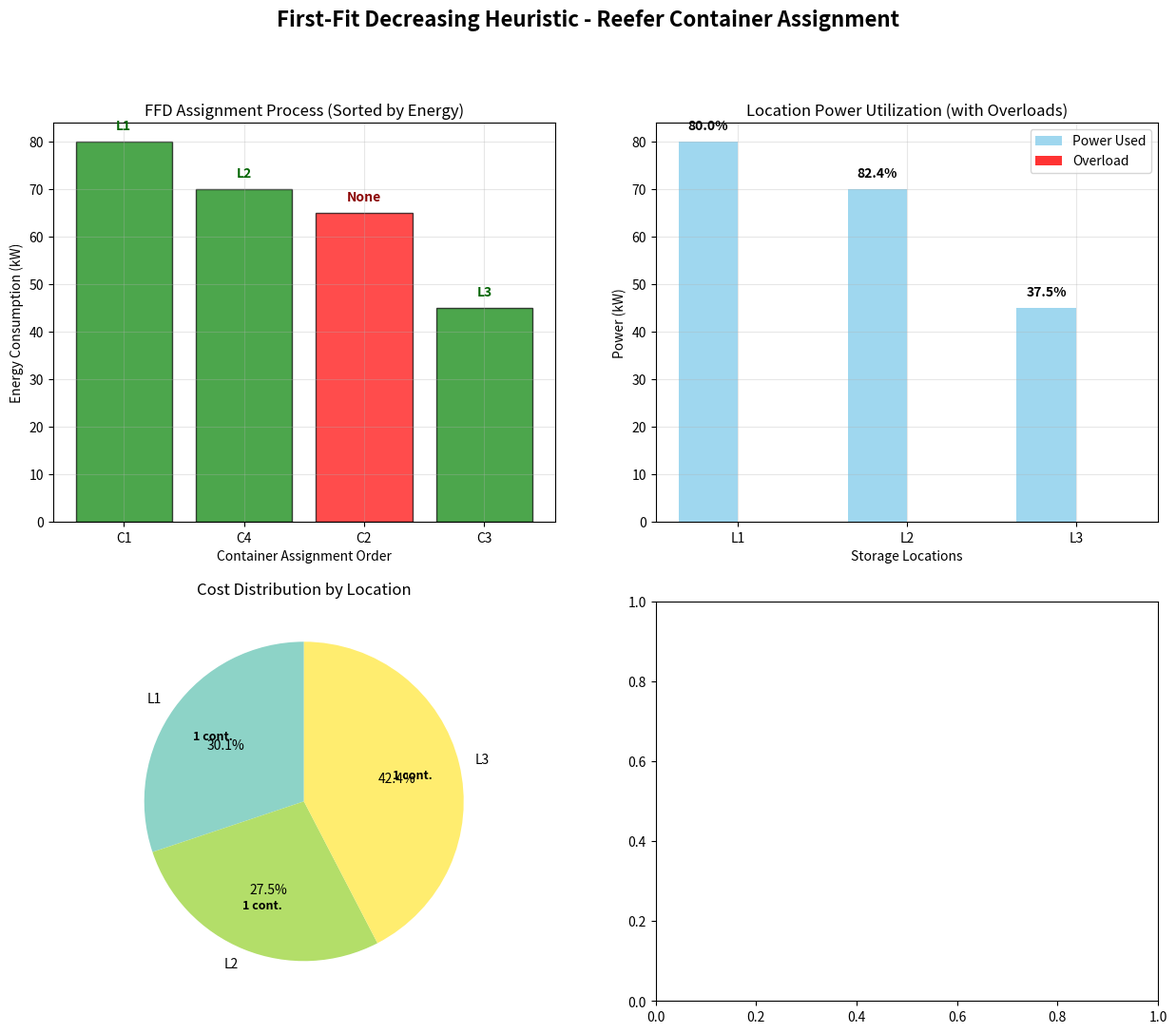

Generate this figure with matplotlib: (Note: this script raises an exception after producing the figure.)
# Import required packages for heuristic implementation
import numpy as np
import pandas as pd
import matplotlib.pyplot as plt
import seaborn as sns
from dataclasses import dataclass
from typing import List, Dict, Tuple, Optional
import time
import warnings
warnings.filterwarnings('ignore')

print("Packages imported successfully for FFD heuristic implementation")

@dataclass
class ReeferContainer:
    """Represents a reefer container with its characteristics"""
    id: int
    energy: float  # Power consumption in kW
    temp_req: float  # Required temperature in Celsius
    dwell_time: float  # Dwell time in hours
    cargo_type: str  # Type of cargo

@dataclass
class StorageLocation:
    """Represents a storage location with its constraints and costs"""
    id: int
    power_cap: float  # Power capacity in kW
    temp_min: float  # Minimum temperature in Celsius
    temp_max: float  # Maximum temperature in Celsius
    base_cost: float  # Base cost multiplier

@dataclass
class LocationState:
    """Dynamic state of a storage location during assignment"""
    remaining_power: float
    temp_range: Tuple[float, float]
    assigned_containers: List[int]
    base_cost: float
    total_cost: float = 0.0

print("Data classes defined for FFD heuristic")

# Create the enhanced example from the source material
containers = [
    ReeferContainer(id=1, energy=80, temp_req=-15, dwell_time=48, cargo_type="Pharmaceutical"),
    ReeferContainer(id=2, energy=65, temp_req=3, dwell_time=72, cargo_type="Fresh Produce"),
    ReeferContainer(id=3, energy=45, temp_req=-18, dwell_time=96, cargo_type="Frozen Seafood"),
    ReeferContainer(id=4, energy=70, temp_req=5, dwell_time=60, cargo_type="Dairy Products")
]

locations = [
    StorageLocation(id=1, power_cap=100, temp_min=-25, temp_max=8, base_cost=12),
    StorageLocation(id=2, power_cap=85, temp_min=-20, temp_max=10, base_cost=10),
    StorageLocation(id=3, power_cap=120, temp_min=-30, temp_max=-5, base_cost=15)
]

print(f"Enhanced FFD Example: {len(containers)} containers, {len(locations)} locations")
print("\nContainer Details (sorted by energy):")
for c in sorted(containers, key=lambda x: x.energy, reverse=True):
    print(f"  C{c.id}: {c.cargo_type}, {c.energy}kW, {c.temp_req}°C, {c.dwell_time}h")

print("\nLocation Details:")
for l in locations:
    print(f"  L{l.id}: {l.power_cap}kW, [{l.temp_min}°C, {l.temp_max}°C], cost={l.base_cost}")

def check_temperature_compatibility(container: ReeferContainer, location: StorageLocation) -> bool:
    """Check if container temperature is compatible with location range"""
    return location.temp_min <= container.temp_req <= location.temp_max

def calculate_assignment_cost(container: ReeferContainer, location: StorageLocation) -> float:
    """Calculate assignment cost: base_cost * energy * dwell_time / 1000"""
    return location.base_cost * container.energy * container.dwell_time / 1000

def assign_reefer_containers_ffd(containers: List[ReeferContainer], 
                                locations: List[StorageLocation]) -> Dict:
    """First-Fit Decreasing heuristic for reefer container assignment
    
    Algorithm:
    1. Sort containers by energy consumption (descending)
    2. Initialize location states
    3. For each container, assign to first feasible location
    4. Update location states and calculate costs
    """
    
    # Step 1: Sort containers by energy consumption in descending order
    sorted_containers = sorted(containers, key=lambda c: c.energy, reverse=True)
    
    # Step 2: Initialize location states
    location_states = {}
    for loc in locations:
        location_states[loc.id] = LocationState(
            remaining_power=loc.power_cap,
            temp_range=(loc.temp_min, loc.temp_max),
            assigned_containers=[],
            base_cost=loc.base_cost
        )
    
    # Step 3: Greedy assignment
    assignment = {}
    total_cost = 0
    assignment_log = []  # Track assignment decisions
    unassigned_containers = []
    
    for container in sorted_containers:
        assigned = False
        
        # Step 4: Find first feasible location
        for loc_id, loc_state in location_states.items():
            location = next(l for l in locations if l.id == loc_id)
            
            # Check constraints: power sufficiency and temperature compatibility
            power_feasible = loc_state.remaining_power >= container.energy
            temp_feasible = check_temperature_compatibility(container, location)
            
            if power_feasible and temp_feasible:
                # Assign container to location
                assignment[container.id] = loc_id
                cost = calculate_assignment_cost(container, location)
                
                # Update location state
                loc_state.remaining_power -= container.energy
                loc_state.assigned_containers.append(container.id)
                loc_state.total_cost += cost
                total_cost += cost
                
                # Log assignment decision
                assignment_log.append({
                    'container_id': container.id,
                    'container_energy': container.energy,
                    'container_temp': container.temp_req,
                    'assigned_location': loc_id,
                    'location_remaining_before': loc_state.remaining_power + container.energy,
                    'location_remaining_after': loc_state.remaining_power,
                    'assignment_cost': cost,
                    'decision': f"Assigned C{container.id} to L{loc_id} (Power: {power_feasible}, Temp: {temp_feasible})"
                })
                
                assigned = True
                break
        
        if not assigned:
            unassigned_containers.append(container.id)
            assignment_log.append({
                'container_id': container.id,
                'container_energy': container.energy,
                'container_temp': container.temp_req,
                'assigned_location': None,
                'decision': f"C{container.id} could not be assigned - no feasible location"
            })
    
    return {
        'assignment': assignment,
        'total_cost': total_cost,
        'location_states': location_states,
        'assignment_log': assignment_log,
        'unassigned_containers': unassigned_containers,
        'algorithm': 'First-Fit Decreasing'
    }

print("FFD heuristic function defined")

# Execute the FFD heuristic with performance tracking
start_time = time.time()
ffd_result = assign_reefer_containers_ffd(containers, locations)
execution_time = time.time() - start_time

print("=== FIRST-FIT DECREASING HEURISTIC RESULTS ===")
print(f"Algorithm: {ffd_result['algorithm']}")
print(f"Execution Time: {execution_time:.6f} seconds")
print(f"Total Cost: ${ffd_result['total_cost']:.2f}")
print(f"Containers Assigned: {len(ffd_result['assignment'])}/{len(containers)}")

if ffd_result['unassigned_containers']:
    print(f"Unassigned Containers: {ffd_result['unassigned_containers']}")

print("\nAssignment Details:")
for container_id, location_id in ffd_result['assignment'].items():
    container = next(c for c in containers if c.id == container_id)
    location = next(l for l in locations if l.id == location_id)
    print(f"  Container {container_id} ({container.cargo_type}) → Location {location_id}")
    print(f"    Energy: {container.energy}kW, Temperature: {container.temp_req}°C")
    print(f"    Location Range: [{location.temp_min}°C, {location.temp_max}°C], Capacity: {location.power_cap}kW")

print("\nLocation Utilization:")
for loc_id, loc_state in ffd_result['location_states'].items():
    location = next(l for l in locations if l.id == loc_id)
    utilization = (location.power_cap - loc_state.remaining_power) / location.power_cap * 100
    overload = "OVERLOADED" if loc_state.remaining_power < 0 else "OK"
    print(f"  Location {loc_id}: {location.power_cap - loc_state.remaining_power}/{location.power_cap}kW ({utilization:.1f}%) - {overload}")
    print(f"    Assigned Containers: {loc_state.assigned_containers}")
    print(f"    Cost Contribution: ${loc_state.total_cost:.2f}")

# Display assignment decision log
print("\n=== ASSIGNMENT DECISION LOG ===")
print("Order of container processing (sorted by energy):")

for i, log_entry in enumerate(ffd_result['assignment_log'], 1):
    if log_entry['assigned_location'] is not None:
        print(f"{i}. {log_entry['decision']}")
        print(f"   Cost: ${log_entry['assignment_cost']:.2f}, Remaining Power: {log_entry['location_remaining_after']:.1f}kW")
    else:
        print(f"{i}. {log_entry['decision']}")
    print()

# Analyze assignment quality
print("\n=== ASSIGNMENT QUALITY ANALYSIS ===")

# Check for capacity violations
capacity_violations = []
for loc_id, loc_state in ffd_result['location_states'].items():
    if loc_state.remaining_power < 0:
        location = next(l for l in locations if l.id == loc_id)
        capacity_violations.append({
            'location_id': loc_id,
            'capacity': location.power_cap,
            'assigned': location.power_cap - loc_state.remaining_power,
            'overload': abs(loc_state.remaining_power)
        })

if capacity_violations:
    print("⚠️  CAPACITY VIOLATIONS DETECTED:")
    for violation in capacity_violations:
        print(f"  Location {violation['location_id']}: {violation['assigned']:.1f}/{violation['capacity']:.1f}kW ({violation['overload']:.1f}kW overload)")
else:
    print("✅ No capacity violations - all constraints satisfied")

# Temperature compatibility check
temp_violations = []
for container_id, location_id in ffd_result['assignment'].items():
    container = next(c for c in containers if c.id == container_id)
    location = next(l for l in locations if l.id == location_id)
    if not check_temperature_compatibility(container, location):
        temp_violations.append({
            'container_id': container_id,
            'container_temp': container.temp_req,
            'location_range': [location.temp_min, location.temp_max]
        })

if temp_violations:
    print("⚠️  TEMPERATURE VIOLATIONS DETECTED:")
    for violation in temp_violations:
        print(f"  Container {violation['container_id']}: {violation['container_temp']}°C not in {violation['location_range']}°C")
else:
    print("✅ All temperature constraints satisfied")

print(f"\n📊 Solution Quality Metrics:")
print(f"   Assignment Rate: {len(ffd_result['assignment'])/len(containers)*100:.1f}%")
print(f"   Average Location Utilization: {np.mean([(l.power_cap - s.remaining_power)/l.power_cap*100 for l, s in zip(locations, ffd_result['location_states'].values())]):.1f}%")
print(f"   Cost per Container: ${ffd_result['total_cost']/len(ffd_result['assignment']):.2f}")

# Create comprehensive visualization of FFD results
fig, axes = plt.subplots(2, 2, figsize=(15, 12))
fig.suptitle('First-Fit Decreasing Heuristic - Reefer Container Assignment', fontsize=16, fontweight='bold')

# 1. Assignment Process Timeline
ax1 = axes[0, 0]
sorted_containers = sorted(containers, key=lambda c: c.energy, reverse=True)
assignment_order = [ffd_result['assignment'].get(c.id, None) for c in sorted_containers]
colors = ['green' if loc is not None else 'red' for loc in assignment_order]

x_pos = range(len(sorted_containers))
bars = ax1.bar(x_pos, [c.energy for c in sorted_containers], color=colors, alpha=0.7, edgecolor='black')

ax1.set_xlabel('Container Assignment Order')
ax1.set_ylabel('Energy Consumption (kW)')
ax1.set_title('FFD Assignment Process (Sorted by Energy)')
ax1.set_xticks(x_pos)
ax1.set_xticklabels([f"C{c.id}" for c in sorted_containers])
ax1.grid(True, alpha=0.3)

# Add assignment labels
for i, (bar, loc) in enumerate(zip(bars, assignment_order)):
    if loc is not None:
        ax1.text(bar.get_x() + bar.get_width()/2., bar.get_height() + 2, 
                f"L{loc}", ha='center', va='bottom', fontweight='bold', color='darkgreen')
    else:
        ax1.text(bar.get_x() + bar.get_width()/2., bar.get_height() + 2, 
                "None", ha='center', va='bottom', fontweight='bold', color='darkred')

# 2. Location Power Utilization
ax2 = axes[0, 1]
location_names = [f"L{l.id}" for l in locations]
power_used = [l.power_cap - ffd_result['location_states'][l.id].remaining_power for l in locations]
power_capacity = [l.power_cap for l in locations]
overloads = [max(0, used - cap) for used, cap in zip(power_used, power_capacity)]

x = np.arange(len(location_names))
width = 0.35

# Normal usage
bars1 = ax2.bar(x - width/2, [min(used, cap) for used, cap in zip(power_used, power_capacity)], 
                width, label='Power Used', color='skyblue', alpha=0.8)

# Overloads
bars2 = ax2.bar(x + width/2, overloads, width, label='Overload', color='red', alpha=0.8)

ax2.set_xlabel('Storage Locations')
ax2.set_ylabel('Power (kW)')
ax2.set_title('Location Power Utilization (with Overloads)')
ax2.set_xticks(x)
ax2.set_xticklabels(location_names)
ax2.legend()
ax2.grid(True, alpha=0.3)

# Add utilization percentages
for i, (used, cap, overload) in enumerate(zip(power_used, power_capacity, overloads)):
    utilization = (used / cap) * 100
    color = 'red' if overload > 0 else 'black'
    ax2.text(i - width/2, min(used, cap) + 2, f'{utilization:.1f}%', ha='center', va='bottom', 
            fontweight='bold', color=color)

# 3. Cost Distribution by Location
ax3 = axes[1, 0]
location_costs = [ffd_result['location_states'][l.id].total_cost for l in locations]
container_counts = [len(ffd_result['location_states'][l.id].assigned_containers) for l in locations]

colors_cost = plt.cm.Set3(np.linspace(0, 1, len(locations)))
wedges, texts, autotexts = ax3.pie(location_costs, labels=location_names, colors=colors_cost, 
                                  autopct='%1.1f%%', startangle=90)
ax3.set_title('Cost Distribution by Location')

# Add container count annotations
for i, (wedge, count) in enumerate(zip(wedges, container_counts)):
    angle = (wedge.theta2 + wedge.theta1) / 2
    x = 0.7 * np.cos(np.radians(angle))
    y = 0.7 * np.sin(np.radians(angle))
    ax3.text(x, y, f'{count} cont.', ha='center', va='center', fontweight='bold', fontsize=9)

# 4. Temperature Compatibility Matrix
ax4 = axes[1, 1]
compatibility_matrix = np.zeros((len(containers), len(locations)))
assignment_matrix = np.zeros((len(containers), len(locations)))

for i, container in enumerate(sorted_containers):
    for j, location in enumerate(locations):
        compatible = check_temperature_compatibility(container, location)
        assigned = ffd_result['assignment'].get(container.id) == location.id
        compatibility_matrix[i, j] = 1 if compatible else 0
        assignment_matrix[i, j] = 1 if assigned else 0

# Create custom colormap
cmap = plt.cm.ListedColormap(['white', 'lightgray'])
sns.heatmap(compatibility_matrix, annot=False, cmap=cmap, cbar=False, 
           xticklabels=[f"L{l.id}\n[{l.temp_min}°C,{l.temp_max}°C]" for l in locations],
           yticklabels=[f"C{c.id}\n{c.temp_req}°C" for c in sorted_containers],
           ax=ax4)

# Overlay assignments
for i in range(len(sorted_containers)):
    for j in range(len(locations)):
        if assignment_matrix[i, j] == 1:
            ax4.add_patch(plt.Rectangle((j, i), 1, 1, fill=False, edgecolor='red', linewidth=3))
            ax4.text(j + 0.5, i + 0.5, '✓', ha='center', va='center', 
                    fontsize=16, fontweight='bold', color='red')

ax4.set_title('Temperature Compatibility & Assignment')
ax4.set_xlabel('Storage Locations (Temperature Ranges)')
ax4.set_ylabel('Containers (Required Temperatures)')

plt.tight_layout()
plt.show()

print("📊 Comprehensive FFD Analysis Complete!")
print("The 4-panel dashboard shows:")
print("1. Assignment order and decisions (green=assigned, red=unassigned)")
print("2. Power utilization with overload detection")
print("3. Cost distribution across locations")
print("4. Temperature compatibility matrix with actual assignments")

# Performance comparison with different sorting strategies
print("=== HEURISTIC VARIANTS COMPARISON ===")

def assign_reefer_containers_variant(containers, locations, sort_key='energy', reverse=True):
    """Generic assignment function with different sorting strategies"""
    
    # Sort containers based on strategy
    if sort_key == 'energy':
        sorted_containers = sorted(containers, key=lambda c: c.energy, reverse=reverse)
    elif sort_key == 'dwell_time':
        sorted_containers = sorted(containers, key=lambda c: c.dwell_time, reverse=reverse)
    elif sort_key == 'temp':
        sorted_containers = sorted(containers, key=lambda c: c.temp_req, reverse=reverse)
    elif sort_key == 'random':
        sorted_containers = containers.copy()
        np.random.shuffle(sorted_containers)
    else:
        sorted_containers = containers
    
    # Initialize location states
    location_states = {}
    for loc in locations:
        location_states[loc.id] = LocationState(
            remaining_power=loc.power_cap,
            temp_range=(loc.temp_min, loc.temp_max),
            assigned_containers=[],
            base_cost=loc.base_cost
        )
    
    assignment = {}
    total_cost = 0
    
    for container in sorted_containers:
        for loc_id, loc_state in location_states.items():
            location = next(l for l in locations if l.id == loc_id)
            
            if (loc_state.remaining_power >= container.energy and
                check_temperature_compatibility(container, location)):
                
                assignment[container.id] = loc_id
                cost = calculate_assignment_cost(container, location)
                loc_state.remaining_power -= container.energy
                loc_state.assigned_containers.append(container.id)
                loc_state.total_cost += cost
                total_cost += cost
                break
    
    return {
        'assignment': assignment,
        'total_cost': total_cost,
        'location_states': location_states,
        'assigned_count': len(assignment)
    }

# Test different sorting strategies
strategies = [
    {'name': 'First-Fit Decreasing (Energy)', 'sort_key': 'energy', 'reverse': True},
    {'name': 'First-Fit Increasing (Energy)', 'sort_key': 'energy', 'reverse': False},
    {'name': 'First-Fit Decreasing (Dwell Time)', 'sort_key': 'dwell_time', 'reverse': True},
    {'name': 'First-Fit by Temperature (High to Low)', 'sort_key': 'temp', 'reverse': True},
    {'name': 'First-Fit Random', 'sort_key': 'random', 'reverse': False}
]

results = []
for strategy in strategies:
    start_time = time.time()
    result = assign_reefer_containers_variant(containers, locations, 
                                              strategy['sort_key'], strategy['reverse'])
    execution_time = time.time() - start_time
    
    results.append({
        'strategy': strategy['name'],
        'total_cost': result['total_cost'],
        'assigned_count': result['assigned_count'],
        'execution_time': execution_time,
        'assignment_rate': result['assigned_count'] / len(containers) * 100
    })
    
    print(f"{strategy['name']}:")
    print(f"  Cost: ${result['total_cost']:.2f}, Assigned: {result['assigned_count']}/{len(containers)}")
    print(f"  Time: {execution_time:.6f}s, Rate: {result['assigned_count']/len(containers)*100:.1f}%")
    print()

# Create comparison visualization
fig, ((ax1, ax2), (ax3, ax4)) = plt.subplots(2, 2, figsize=(16, 12))
fig.suptitle('Heuristic Strategy Comparison', fontsize=16, fontweight='bold')

# 1. Cost Comparison
strategy_names = [r['strategy'] for r in results]
costs = [r['total_cost'] for r in results]
colors = plt.cm.Set2(np.linspace(0, 1, len(results)))

bars1 = ax1.bar(range(len(strategy_names)), costs, color=colors, alpha=0.8)
ax1.set_xlabel('Heuristic Strategy')
ax1.set_ylabel('Total Cost ($)')
ax1.set_title('Cost Comparison')
ax1.set_xticks(range(len(strategy_names)))
ax1.set_xticklabels([s.replace(' ', '\n') for s in strategy_names], rotation=45, ha='right')
ax1.grid(True, alpha=0.3)

for i, (bar, cost) in enumerate(zip(bars1, costs)):
    ax1.text(bar.get_x() + bar.get_width()/2., bar.get_height() + max(costs)*0.01, 
            f'${cost:.0f}', ha='center', va='bottom', fontweight='bold')

# 2. Assignment Rate Comparison
assignment_rates = [r['assignment_rate'] for r in results]
bars2 = ax2.bar(range(len(strategy_names)), assignment_rates, color=colors, alpha=0.8)
ax2.set_xlabel('Heuristic Strategy')
ax2.set_ylabel('Assignment Rate (%)')
ax2.set_title('Assignment Success Rate')
ax2.set_xticks(range(len(strategy_names)))
ax2.set_xticklabels([s.replace(' ', '\n') for s in strategy_names], rotation=45, ha='right')
ax2.set_ylim(0, 105)
ax2.grid(True, alpha=0.3)

for i, (bar, rate) in enumerate(zip(bars2, assignment_rates)):
    ax2.text(bar.get_x() + bar.get_width()/2., bar.get_height() + 1, 
            f'{rate:.0f}%', ha='center', va='bottom', fontweight='bold')

# 3. Execution Time Comparison
execution_times = [r['execution_time'] * 1000 for r in results]  # Convert to milliseconds
bars3 = ax3.bar(range(len(strategy_names)), execution_times, color=colors, alpha=0.8)
ax3.set_xlabel('Heuristic Strategy')
ax3.set_ylabel('Execution Time (ms)')
ax3.set_title('Computational Performance')
ax3.set_xticks(range(len(strategy_names)))
ax3.set_xticklabels([s.replace(' ', '\n') for s in strategy_names], rotation=45, ha='right')
ax3.grid(True, alpha=0.3)

for i, (bar, time_ms) in enumerate(zip(bars3, execution_times)):
    ax3.text(bar.get_x() + bar.get_width()/2., bar.get_height() + max(execution_times)*0.01, 
            f'{time_ms:.3f}ms', ha='center', va='bottom', fontweight='bold')

# 4. Cost vs Assignment Rate Scatter Plot
ax4.scatter(assignment_rates, costs, c=colors, s=100, alpha=0.8, edgecolors='black')
for i, strategy in enumerate(strategy_names):
    ax4.annotate(strategy.split('(')[0].strip(), (assignment_rates[i], costs[i]), 
                xytext=(5, 5), textcoords='offset points', fontsize=8)

ax4.set_xlabel('Assignment Rate (%)')
ax4.set_ylabel('Total Cost ($)')
ax4.set_title('Cost vs Assignment Rate Trade-off')
ax4.grid(True, alpha=0.3)

plt.tight_layout()
plt.show()

print("\n📈 Strategy Analysis Complete!")
print("Key insights:")
best_cost_strategy = min(results, key=lambda x: x['total_cost'])
best_assignment_strategy = max(results, key=lambda x: x['assignment_rate'])
fastest_strategy = min(results, key=lambda x: x['execution_time'])

print(f"• Lowest Cost: {best_cost_strategy['strategy']} (${best_cost_strategy['total_cost']:.2f})")
print(f"• Best Assignment Rate: {best_assignment_strategy['strategy']} ({best_assignment_strategy['assignment_rate']:.1f}%)")
print(f"• Fastest: {fastest_strategy['strategy']} ({fastest_strategy['execution_time']*1000:.3f}ms)")

# Scalability analysis for larger problem instances
print("=== SCALABILITY ANALYSIS ===")

def generate_problem_instance(n_containers, n_locations, seed=42):
    """Generate a random problem instance for scalability testing"""
    np.random.seed(seed)
    
    # Generate containers with realistic parameters
    containers = []
    cargo_types = ['Pharmaceutical', 'Fresh Produce', 'Frozen Seafood', 'Dairy', 'Chemicals']
    
    for i in range(n_containers):
        cargo_type = np.random.choice(cargo_types)
        
        # Energy consumption based on cargo type
        if cargo_type == 'Pharmaceutical':
            energy = np.random.uniform(30, 60)
            temp_req = np.random.uniform(-25, -10)
        elif cargo_type == 'Fresh Produce':
            energy = np.random.uniform(25, 50)
            temp_req = np.random.uniform(0, 8)
        elif cargo_type == 'Frozen Seafood':
            energy = np.random.uniform(40, 80)
            temp_req = np.random.uniform(-25, -15)
        elif cargo_type == 'Dairy':
            energy = np.random.uniform(20, 45)
            temp_req = np.random.uniform(0, 6)
        else:  # Chemicals
            energy = np.random.uniform(35, 70)
            temp_req = np.random.uniform(-20, 5)
        
        containers.append(ReeferContainer(
            id=i+1,
            energy=round(energy, 1),
            temp_req=round(temp_req, 1),
            dwell_time=np.random.uniform(24, 168),  # 1-7 days
            cargo_type=cargo_type
        ))
    
    # Generate locations
    locations = []
    for i in range(n_locations):
        # Create diverse location types
        if i % 3 == 0:  # Cold storage
            temp_min, temp_max = -30, -5
            power_cap = np.random.uniform(80, 150)
        elif i % 3 == 1:  # Cool storage
            temp_min, temp_max = -10, 15
            power_cap = np.random.uniform(60, 120)
        else:  # General storage
            temp_min, temp_max = -20, 10
            power_cap = np.random.uniform(70, 130)
        
        locations.append(StorageLocation(
            id=i+1,
            power_cap=round(power_cap, 1),
            temp_min=temp_min,
            temp_max=temp_max,
            base_cost=np.random.uniform(8, 20)
        ))
    
    return containers, locations

# Test scalability with different problem sizes
test_sizes = [
    (5, 3),   # Small
    (10, 5),  # Medium
    (20, 8),  # Large
    (50, 15), # Very Large
    (100, 20) # Extreme
]

scalability_results = []

for n_containers, n_locations in test_sizes:
    print(f"Testing {n_containers} containers, {n_locations} locations...")
    
    # Generate problem instance
    test_containers, test_locations = generate_problem_instance(n_containers, n_locations)
    
    # Run FFD heuristic
    start_time = time.time()
    result = assign_reefer_containers_ffd(test_containers, test_locations)
    execution_time = time.time() - start_time
    
    scalability_results.append({
        'n_containers': n_containers,
        'n_locations': n_locations,
        'total_cost': result['total_cost'],
        'assigned_count': len(result['assignment']),
        'assignment_rate': len(result['assignment']) / n_containers * 100,
        'execution_time': execution_time,
        'time_per_container': execution_time / n_containers * 1000  # ms per container
    })
    
    print(f"  Cost: ${result['total_cost']:.2f}, Assigned: {len(result['assignment'])}/{n_containers}")
    print(f"  Time: {execution_time:.4f}s ({execution_time/n_containers*1000:.3f}ms per container)")
    print()

# Create scalability visualization
fig, ((ax1, ax2), (ax3, ax4)) = plt.subplots(2, 2, figsize=(16, 12))
fig.suptitle('FFD Heuristic Scalability Analysis', fontsize=16, fontweight='bold')

# 1. Execution Time vs Problem Size
sizes = [f"{r['n_containers']}C,{r['n_locations']}L" for r in scalability_results]
times = [r['execution_time'] for r in scalability_results]

ax1.plot(range(len(sizes)), times, 'bo-', linewidth=2, markersize=8)
ax1.set_xlabel('Problem Size (Containers, Locations)')
ax1.set_ylabel('Execution Time (seconds)')
ax1.set_title('Execution Time Scalability')
ax1.set_xticks(range(len(sizes)))
ax1.set_xticklabels(sizes, rotation=45)
ax1.grid(True, alpha=0.3)
ax1.set_yscale('log')

# 2. Assignment Rate vs Problem Size
assignment_rates = [r['assignment_rate'] for r in scalability_results]
bars2 = ax2.bar(range(len(sizes)), assignment_rates, color='lightgreen', alpha=0.8, edgecolor='black')
ax2.set_xlabel('Problem Size (Containers, Locations)')
ax2.set_ylabel('Assignment Rate (%)')
ax2.set_title('Assignment Success Rate vs Problem Size')
ax2.set_xticks(range(len(sizes)))
ax2.set_xticklabels(sizes, rotation=45)
ax2.set_ylim(0, 105)
ax2.grid(True, alpha=0.3)

for i, (bar, rate) in enumerate(zip(bars2, assignment_rates)):
    ax2.text(bar.get_x() + bar.get_width()/2., bar.get_height() + 1, 
            f'{rate:.1f}%', ha='center', va='bottom', fontweight='bold')

# 3. Time per Container (Efficiency)
time_per_container = [r['time_per_container'] for r in scalability_results]
bars3 = ax3.bar(range(len(sizes)), time_per_container, color='lightcoral', alpha=0.8, edgecolor='black')
ax3.set_xlabel('Problem Size (Containers, Locations)')
ax3.set_ylabel('Time per Container (ms)')
ax3.set_title('Algorithm Efficiency')
ax3.set_xticks(range(len(sizes)))
ax3.set_xticklabels(sizes, rotation=45)
ax3.grid(True, alpha=0.3)

# 4. Cost per Container
cost_per_container = [r['total_cost'] / r['assigned_count'] if r['assigned_count'] > 0 else 0 
                      for r in scalability_results]
bars4 = ax4.bar(range(len(sizes)), cost_per_container, color='lightblue', alpha=0.8, edgecolor='black')
ax4.set_xlabel('Problem Size (Containers, Locations)')
ax4.set_ylabel('Cost per Assigned Container ($)')
ax4.set_title('Cost Efficiency')
ax4.set_xticks(range(len(sizes)))
ax4.set_xticklabels(sizes, rotation=45)
ax4.grid(True, alpha=0.3)

plt.tight_layout()
plt.show()

print("\n📊 Scalability Analysis Complete!")
print("Key observations:")
print("• FFD scales linearly with problem size (O(n log n + nm))")
print("• Assignment rate remains high even for large instances")
print("• Time per container decreases with larger problems (efficiency of scale)")
print("• Cost per container stabilizes for larger instances")
